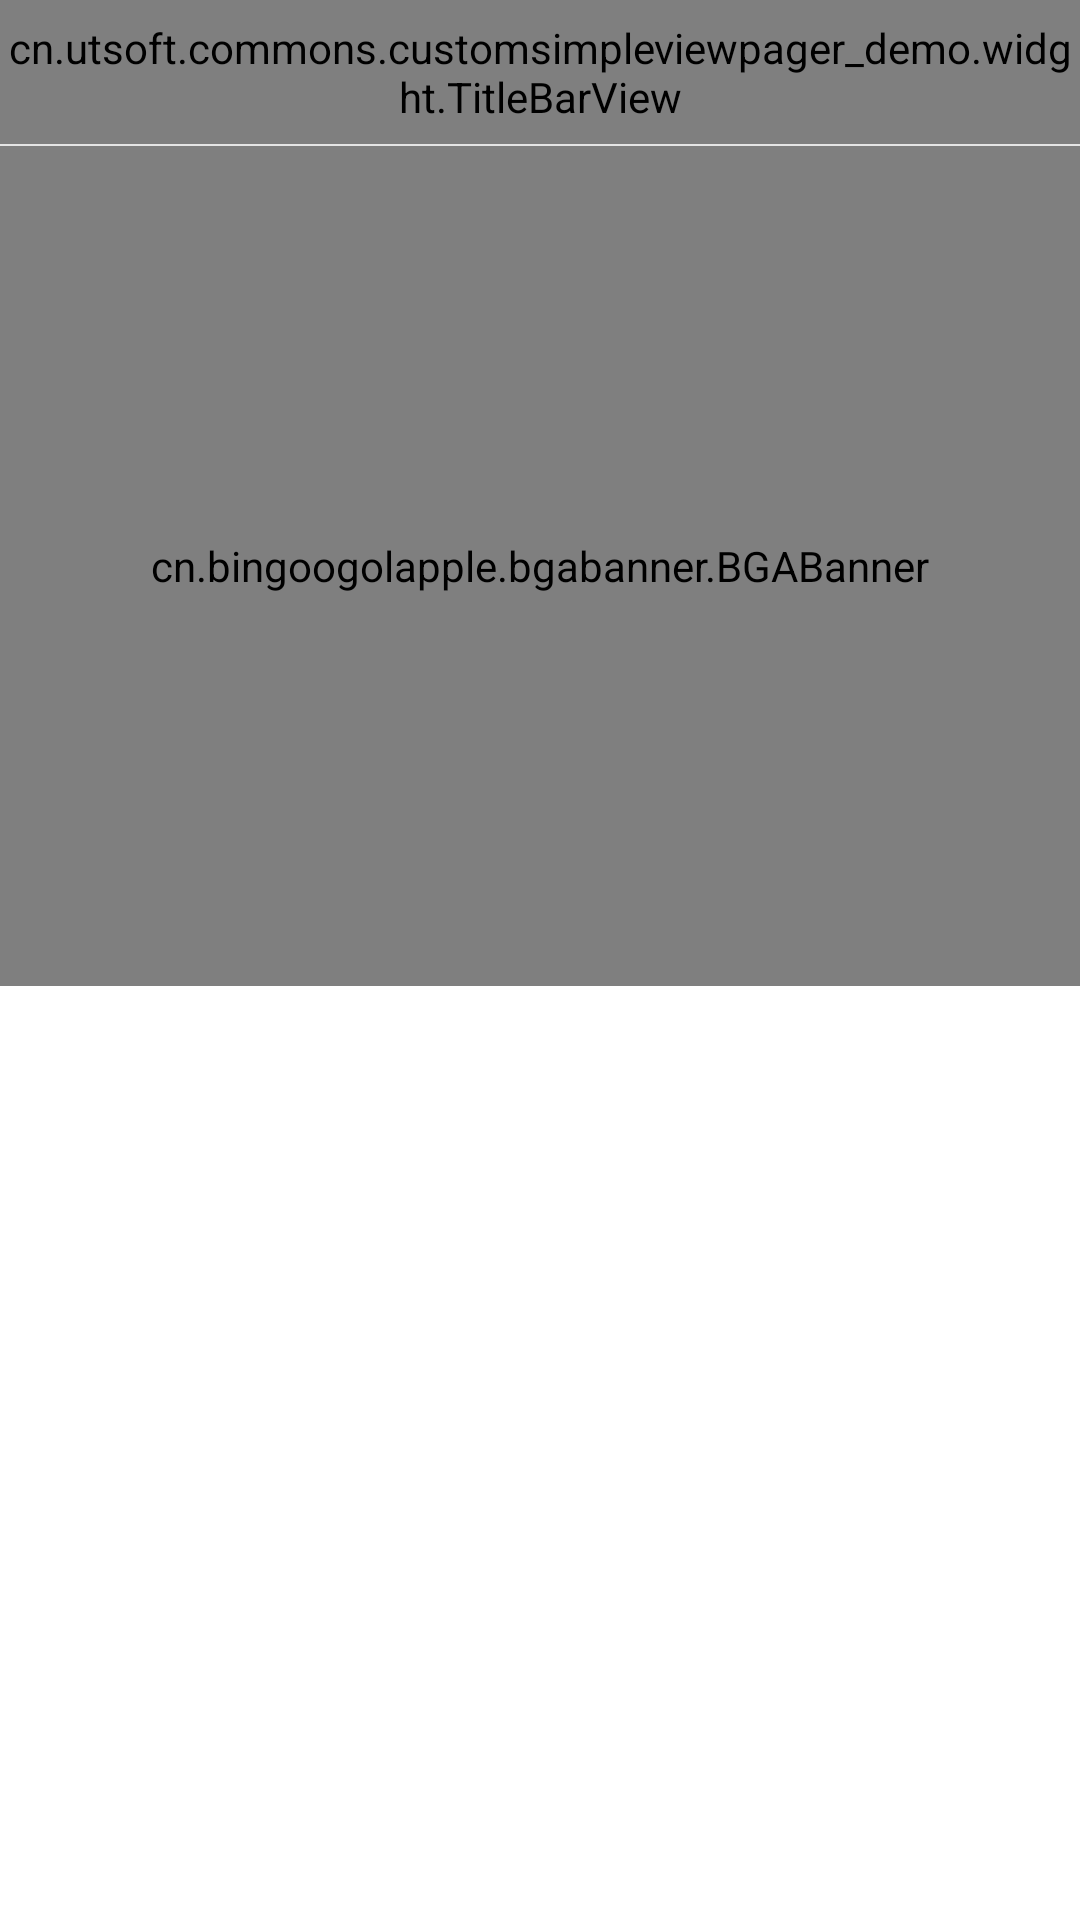

Reconstruct the res/layout file that produces this screen, plus the resources it refers to.
<!-- AndroidManifest.xml: application theme AppTheme.Main -->
<!-- res/layout/activity_main.xml -->
<?xml version="1.0" encoding="utf-8"?>
<LinearLayout xmlns:android="http://schemas.android.com/apk/res/android"
    xmlns:app="http://schemas.android.com/apk/res-auto"
    xmlns:tools="http://schemas.android.com/tools"
    android:id="@+id/activity_main"
    android:layout_width="match_parent"
    android:layout_height="match_parent"
    android:background="#fff"
    android:gravity="center_horizontal"
    android:orientation="vertical"
    tools:context="cn.utsoft.commons.customsimpleviewpager_demo.MainActivity">

    <include layout="@layout/layout_title_bar" />

    <View style="@style/viewHorizontal" />

    <ScrollView
        android:layout_width="match_parent"
        android:layout_height="wrap_content"
        android:scrollbars="none">

        <ScrollView
            android:layout_width="match_parent"
            android:layout_height="wrap_content"
            android:scrollbars="none">

            <LinearLayout
                android:layout_width="match_parent"
                android:layout_height="wrap_content"
                android:orientation="vertical">

                <cn.bingoogolapple.bgabanner.BGABanner
                    android:id="@+id/banner_main_default"
                    android:layout_width="match_parent"
                    android:layout_height="280dp"
                    app:banner_isNeedShowIndicatorOnOnlyOnePage="true"
                    app:banner_numberIndicatorBackground="@drawable/shape_number_indicator_background"
                    app:banner_numberIndicatorTextColor="@android:color/white"
                    app:banner_pointAutoPlayAble="true"
                    app:banner_pointContainerBackground="@android:color/transparent"
                    app:banner_pointDrawable="@drawable/selector_banner_point"
                    app:banner_transitionEffect="defaultEffect" />

                <android.support.v7.widget.RecyclerView
                    android:id="@+id/recycler"
                    android:layout_width="match_parent"
                    android:layout_height="wrap_content"
                    android:layout_marginLeft="8dp"
                    android:layout_marginRight="16dp" />

                <LinearLayout
                    android:layout_width="match_parent"
                    android:layout_height="48dp">

                </LinearLayout>
            </LinearLayout>
        </ScrollView>
    </ScrollView>
</LinearLayout>
<!-- res/layout/layout_title_bar.xml (included above) -->
<?xml version="1.0" encoding="utf-8"?>
<cn.utsoft.commons.customsimpleviewpager_demo.widght.TitleBarView xmlns:android="http://schemas.android.com/apk/res/android"
    xmlns:app="http://schemas.android.com/apk/res-auto"
    android:id="@+id/titleBar"
    android:layout_width="match_parent"
    android:layout_height="48dp"
    android:background="@color/colorWhite"
    app:title_leftTextColor="@color/colorTextBlack"
    app:title_leftTextDrawable="@drawable/ic_keyboard_arrow_left"
    app:title_leftTextDrawablePadding="8dp"
    app:title_leftTextSize="14dp"
    app:title_outPadding="12dp"
    app:title_rightTextColor="@color/colorTitleText"
    app:title_titleMainTextColor="#f62f5e"
    app:title_titleMainTextFakeBold="true"
    app:title_titleMainTextSize="16dp"/>
<!-- resources referenced by this layout -->
<resources>
  <color name="colorTextBlack">#333333</color>
  <color name="colorTitleText">#747579</color>
  <color name="colorWhite">#FFFFFF</color>
  <!-- drawable ic_keyboard_arrow_left: png bitmap (drawable-hdpi, 293 bytes) -->
  <!-- drawable selector_banner_point (drawable) -->
  <?xml version="1.0" encoding="utf-8"?>
  <selector xmlns:android="http://schemas.android.com/apk/res/android">
      <item android:drawable="@drawable/ic_favorite_red_a700_24dp" android:state_enabled="true" />
      <item android:drawable="@drawable/ic_favorite_border_white_24dp" />
  </selector>
  <style name="viewHorizontal">
          <item name="android:layout_width">match_parent</item>
          <item name="android:layout_height">0.5dp</item>
          <item name="android:background">#1a000000</item>
      </style>
  <style name="AppTheme.Main" parent="Theme.AppCompat.Light.NoActionBar">
          
          <item name="colorPrimary">@color/colorPrimary</item>
          <item name="colorPrimaryDark">@color/md_grey_300</item>
          <item name="colorAccent">@color/colorAccent</item>
          <item name="android:windowBackground">@color/colorBackground</item>
      </style>
  <color name="colorPrimary">#3F51B5</color>
  <color name="md_grey_300">#E0E0E0</color>
  <color name="colorAccent">#FF4081</color>
  <color name="colorBackground">#f1f1f1</color>
</resources>
